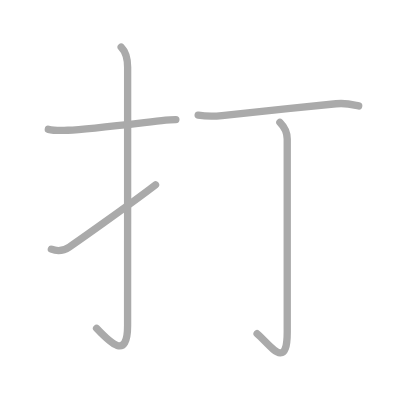
t = 0.00 s
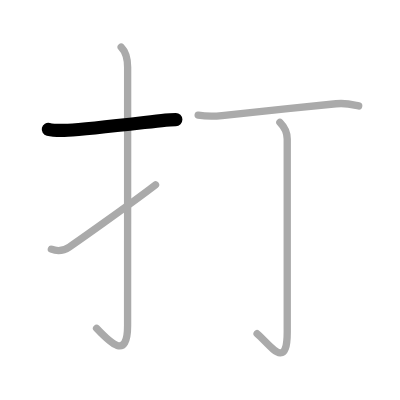
t = 1.00 s
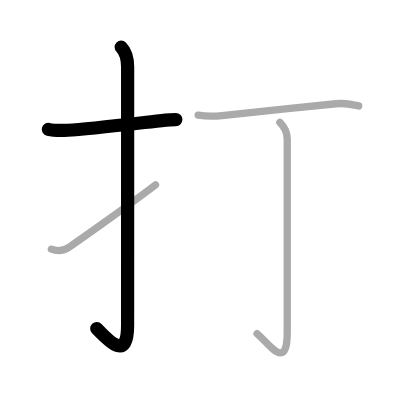
t = 2.00 s
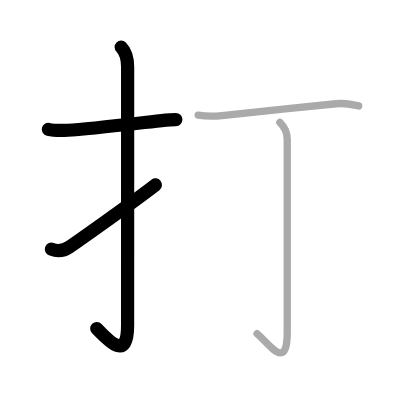
t = 3.00 s
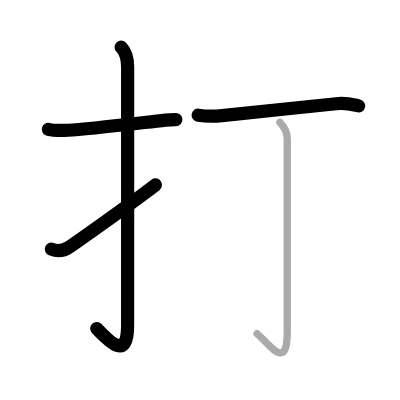
t = 4.00 s
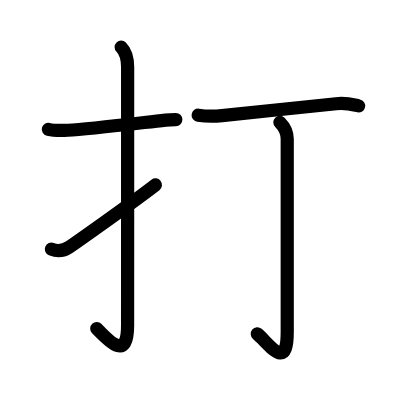
t = 5.00 s

The animated SVG that drew these frames (rendered in a browser with its animation timeline set to each time). Animation: 5 SMIL elements (animate=5); one cycle of 5.00 s.

<?xml version="1.0" standalone="no"?>
<!DOCTYPE svg PUBLIC "-//W3C//DTD SVG 1.1//EN"   "http://www.w3.org/Graphics/SVG/1.1/DTD/svg11.dtd">
<svg width="400px" height="400px"  version="1.1" xmlns="http://www.w3.org/2000/svg">
  <defs>
    <marker id="Triangle" viewBox="0 0 10 10" refX="0" refY="5" markerUnits="strokeWidth" markerWidth="3" style="stroke-opacity:0%;fill:#aaaaaa;" markerHeight="2" orient="auto">
      <path d="M 0 0 L 10 5 L 0 10 z" />
    </marker>
    
    <marker id="Arrow" viewBox="0 0 10 10" refX="5" refY="5" markerUnits="strokeWidth" markerWidth="1.8" style="stroke-opacity:0%;fill:#770000;" markerHeight="2" orient="auto">
      <path d="M 0 4 L 6 4 L 4 1 L 10 5 L 4 9 L 6 6 L 0 6 z" />
        <circle cx="5" cy="5" r="5" />
      </marker>
    
    <marker id="TriangleRed" viewBox="0 0 10 10" refX="0" refY="5" markerUnits="strokeWidth" markerWidth="3" style="stroke-opacity:0%;fill:#CC0000;" markerHeight="2" orient="auto">
      <path d="M 0 0 L 10 5 L 0 10 z" />
    </marker>
    
    <marker id="ArrowRed" viewBox="0 0 10 10" refX="5" refY="5" markerUnits="strokeWidth" markerWidth="1.8" style="stroke-opacity:0%;fill:#CC0000;" markerHeight="2" orient="auto">
      <path d="M 0 4 L 6 4 L 4 1 L 10 5 L 4 9 L 6 6 L 0 6 z" />
        <circle cx="5" cy="5" r="5" />
      </marker>
    
  </defs>
  
  <path style="fill:#ffffff; fill-opacity:100%; fill-rule:evenodd; stroke-width:0;" d="M 0 0 L 400px 0 L 400px 400px L 0 400px L 0 0" />

  <g transform="scale(3.6697247706422 3.6697247706422)">
<path style="fill:none; fill-opacity:0%; fill-rule:evenodd; stroke:#aaaaaa; stroke-opacity:100%; stroke-width: 1.5pt; stroke-linejoin:round; stroke-linecap:round;" d="M13.17 35.25c1.58 0.38 3.34 0.34 5.33 0.25c5.38-0.25 16.5-1.62 26.64-2.77c1.04-0.12 1.98-0.13 2.78-0.14"></path>
<path style="fill:none; fill-opacity:0%; fill-rule:evenodd; stroke:#aaaaaa; stroke-opacity:100%; stroke-width: 1.5pt; stroke-linejoin:round; stroke-linecap:round;" d="M33.02 12.83c1.14 1.14 1.76 3.29 1.76 5.52c0 14.56-0.01 65.41-0.01 70.37c0 9.53-4.77 4.66-8.46 0.75"></path>
<path style="fill:none; fill-opacity:0%; fill-rule:evenodd; stroke:#aaaaaa; stroke-opacity:100%; stroke-width: 1.5pt; stroke-linejoin:round; stroke-linecap:round;" d="M14 67.9c1.61 0.65 3.17 0.58 4.92-0.61c1.64-1.12 16.48-11.55 23.46-16.92"></path>
<path style="fill:none; fill-opacity:0%; fill-rule:evenodd; stroke:#aaaaaa; stroke-opacity:100%; stroke-width: 1.5pt; stroke-linejoin:round; stroke-linecap:round;" d="M54 31.38c2.38 0.37 4.75 0.3 6.5 0.11c9.46-1.06 21.03-2.15 31.08-3.22c2.91-0.31 4.7 0.29 6.16 0.59"></path>
<path style="fill:none; fill-opacity:0%; fill-rule:evenodd; stroke:#aaaaaa; stroke-opacity:100%; stroke-width: 1.5pt; stroke-linejoin:round; stroke-linecap:round;" d="M76.27 33.33c1.07 1.07 2 2.67 2 4.56c0 14.67 0 47.36 0 52.55c0 10.94-4.76 3.4-8.21 0.5"></path>

<path style="fill:none; fill-opacity:0%; fill-rule:evenodd; stroke:#000000; stroke-opacity:100%; stroke-width: 2.7pt; stroke-linejoin:round; stroke-linecap:round;" d="M13.17 35.25c1.58 0.38 3.34 0.34 5.33 0.25c5.38-0.25 16.5-1.62 26.64-2.77c1.04-0.12 1.98-0.13 2.78-0.14" pathLength="100" stroke-dashoffset="100" stroke-dasharray="100 105"><animate id="dashAnim1" attributeName="stroke-dashoffset" from="100" to="0" dur="1s" calcMode="linear" fill="freeze"/></path>
<path style="fill:none; fill-opacity:0%; fill-rule:evenodd; stroke:#000000; stroke-opacity:100%; stroke-width: 2.7pt; stroke-linejoin:round; stroke-linecap:round;" d="M33.02 12.83c1.14 1.14 1.76 3.29 1.76 5.52c0 14.56-0.01 65.41-0.01 70.37c0 9.53-4.77 4.66-8.46 0.75" pathLength="100" stroke-dashoffset="100" stroke-dasharray="100 105"><animate id="dashAnim2" attributeName="stroke-dashoffset" from="100" to="0" dur="1s" calcMode="linear" begin="dashAnim1.end" fill="freeze"/></path>
<path style="fill:none; fill-opacity:0%; fill-rule:evenodd; stroke:#000000; stroke-opacity:100%; stroke-width: 2.7pt; stroke-linejoin:round; stroke-linecap:round;" d="M14 67.9c1.61 0.65 3.17 0.58 4.92-0.61c1.64-1.12 16.48-11.55 23.46-16.92" pathLength="100" stroke-dashoffset="100" stroke-dasharray="100 105"><animate id="dashAnim3" attributeName="stroke-dashoffset" from="100" to="0" dur="1s" calcMode="linear" begin="dashAnim2.end" fill="freeze"/></path>
<path style="fill:none; fill-opacity:0%; fill-rule:evenodd; stroke:#000000; stroke-opacity:100%; stroke-width: 2.7pt; stroke-linejoin:round; stroke-linecap:round;" d="M54 31.38c2.38 0.37 4.75 0.3 6.5 0.11c9.46-1.06 21.03-2.15 31.08-3.22c2.91-0.31 4.7 0.29 6.16 0.59" pathLength="100" stroke-dashoffset="100" stroke-dasharray="100 105"><animate id="dashAnim4" attributeName="stroke-dashoffset" from="100" to="0" dur="1s" calcMode="linear" begin="dashAnim3.end" fill="freeze"/></path>
<path style="fill:none; fill-opacity:0%; fill-rule:evenodd; stroke:#000000; stroke-opacity:100%; stroke-width: 2.7pt; stroke-linejoin:round; stroke-linecap:round;" d="M76.27 33.33c1.07 1.07 2 2.67 2 4.56c0 14.67 0 47.36 0 52.55c0 10.94-4.76 3.4-8.21 0.5" pathLength="100" stroke-dashoffset="100" stroke-dasharray="100 105"><animate id="dashAnim5" attributeName="stroke-dashoffset" from="100" to="0" dur="1s" calcMode="linear" begin="dashAnim4.end" fill="freeze"/></path>

</g>

</svg>  
          
